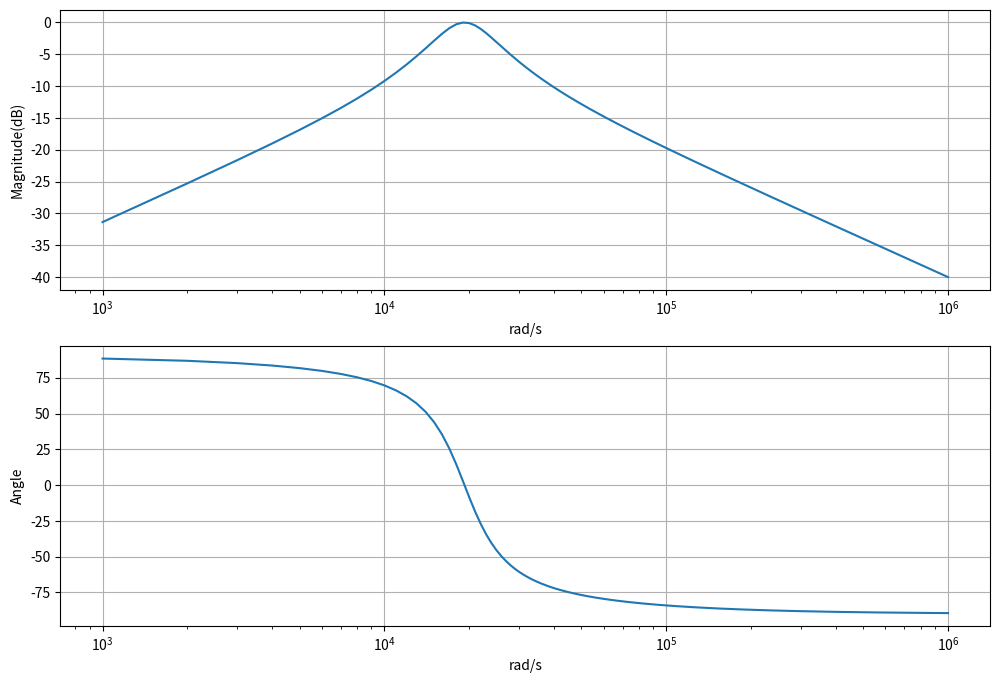
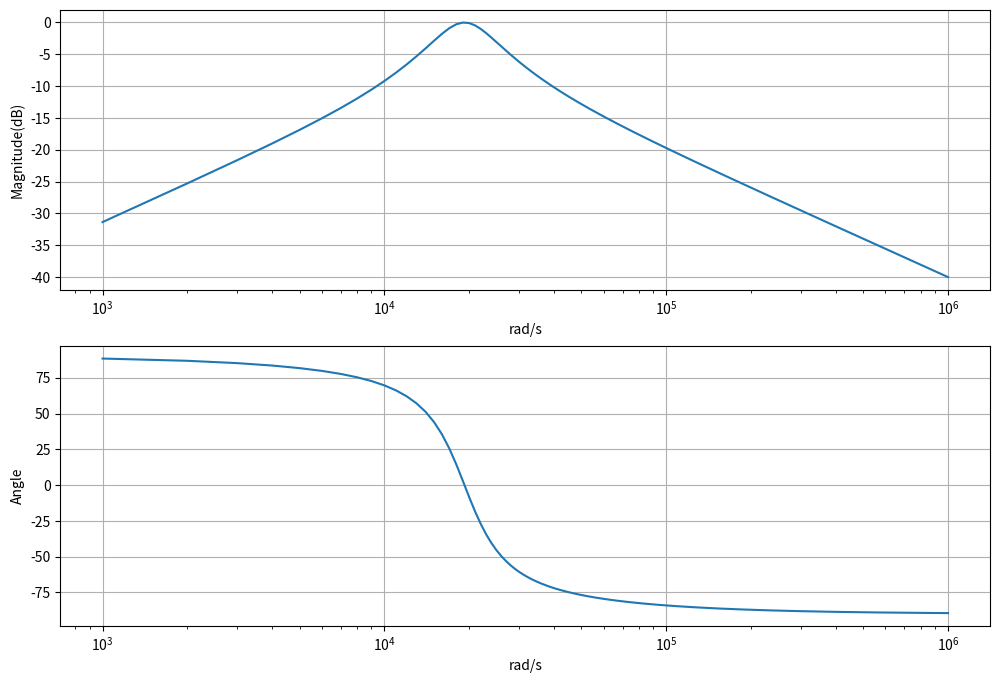
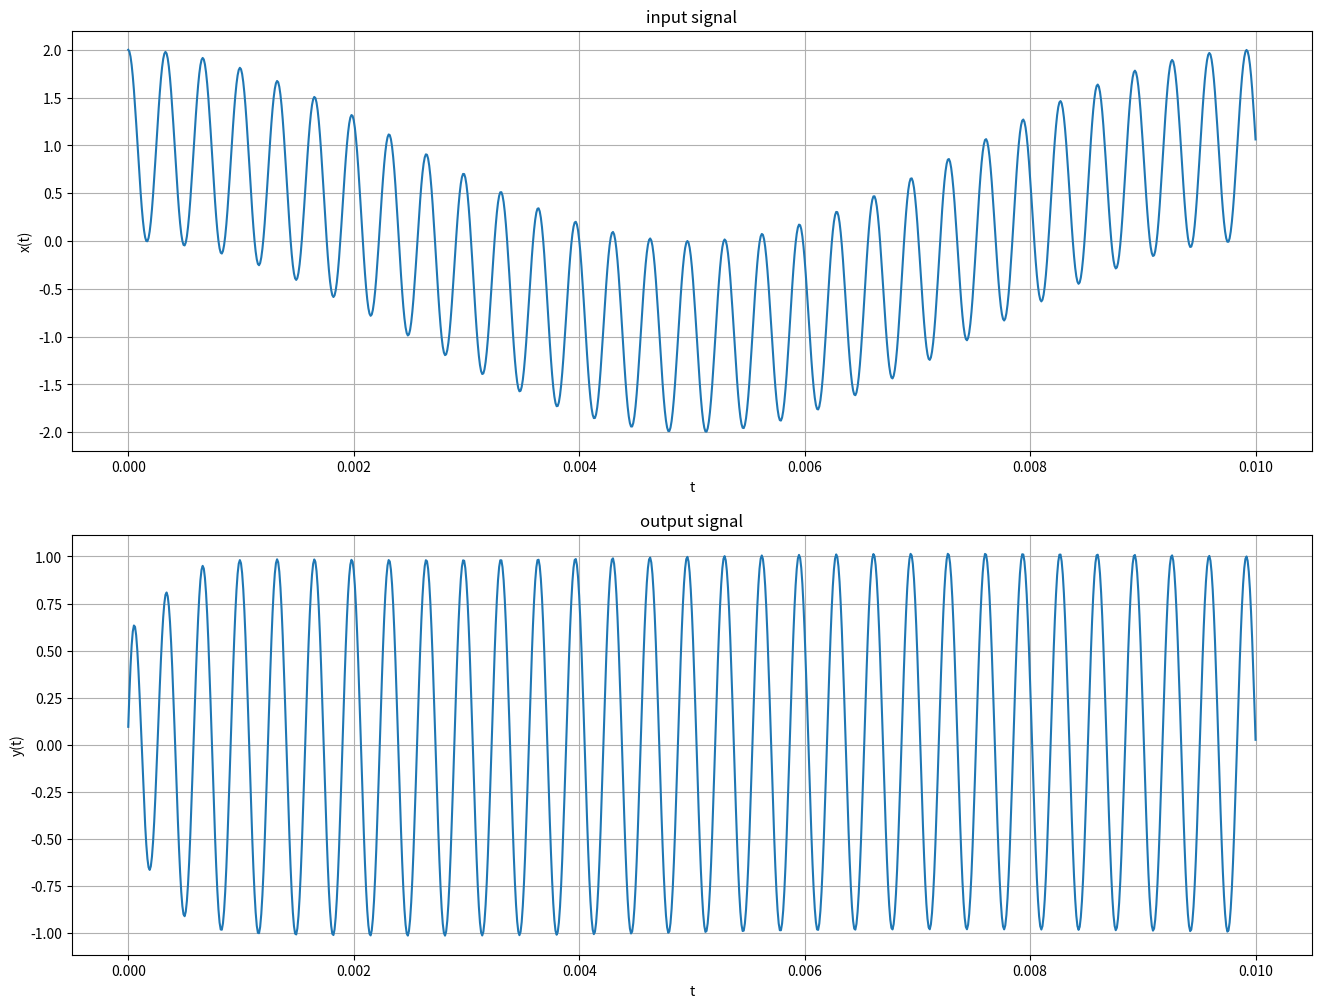

The matplotlib source for these figures, in order:
import numpy as np
import matplotlib.pyplot as plt
import scipy.signal as sig

step = 1000
w = np.arange(10**3, 10**6+step, step)

R = 1e3
L = 27e-3
C = 100e-9

# Part 1
def Hmag(w):
    RC = R*C
    LC = L*C
    w2 = w**2
    return 20*np.log10((w/RC)/(np.sqrt((-w2+1/LC)**2+(w/RC)**2)))

def Hang(w):
    return (np.pi/2-np.arctan((w/(R*C))/(-w**2+1/(L*C))))*180/np.pi

def adj(Hang):
    for i in range(len(Hang)):
        if Hang[i] > 90:
            Hang[i] = Hang[i] - 180
    return Hang

def HangHz(w):
    return (np.pi/2-np.arctan((w/(R*C))/(-w**2+1/(L*C))))

def adjHz(HangHz):
    for i in range(len(Hang)):
        if HangHz[i] > 90:
            HangHz[i] = Hang[i] - 180
    return HangHz

Hmag = Hmag(w)
adjustHang = adj(Hang(w))


plt.figure(figsize = (12, 8))

plt.subplot(2, 1, 1)
plt.semilogx(w,Hmag)
plt.title('')
plt.xlabel('rad/s')
plt.ylabel('Magnitude(dB)')
plt.grid(True)

plt.subplot(2, 1, 2)
plt.semilogx(w,adjustHang)
plt.title('')
plt.xlabel('rad/s')
plt.ylabel('Angle')
plt.grid(True)

# Part 1 Task 2
num = [1/(R*C),0]
den = [1,1/(R*C),1/(L*C)]


w, mag, phase = sig.bode((num,den),w)

plt.figure(figsize = (12, 8))

plt.subplot(2, 1, 1)
plt.semilogx(w, mag)    # Bode magnitude plot
plt.xlabel('rad/s')
plt.ylabel('Magnitude(dB)')
plt.grid(True)

plt.subplot(2, 1, 2)
plt.semilogx(w, phase)  # Bode phase plot
plt.xlabel('rad/s')
plt.ylabel('Angle')
plt.grid(True)

# Part 2
def x(t):
    return np.cos(2*np.pi*100*t)+np.cos(2*np.pi*3024*t)+np.sin(2*np.pi*50000*t)

fs = 1e5
t = np.arange(0, 0.01+1/fs, 1/fs)

numZ, denZ = sig.bilinear(num, den,fs)
y = sig.lfilter(numZ,denZ,x(t))

plt.figure(figsize = (16, 12))
plt.subplot(2, 1, 1)
plt.plot(t, x(t))
plt.grid()
plt.xlabel('t')
plt.ylabel('x(t)')
plt.title("input signal")

plt.subplot(2, 1, 2)
plt.plot(t, y)
plt.grid()
plt.xlabel('t')
plt.ylabel('y(t)')
plt.title("output signal")
